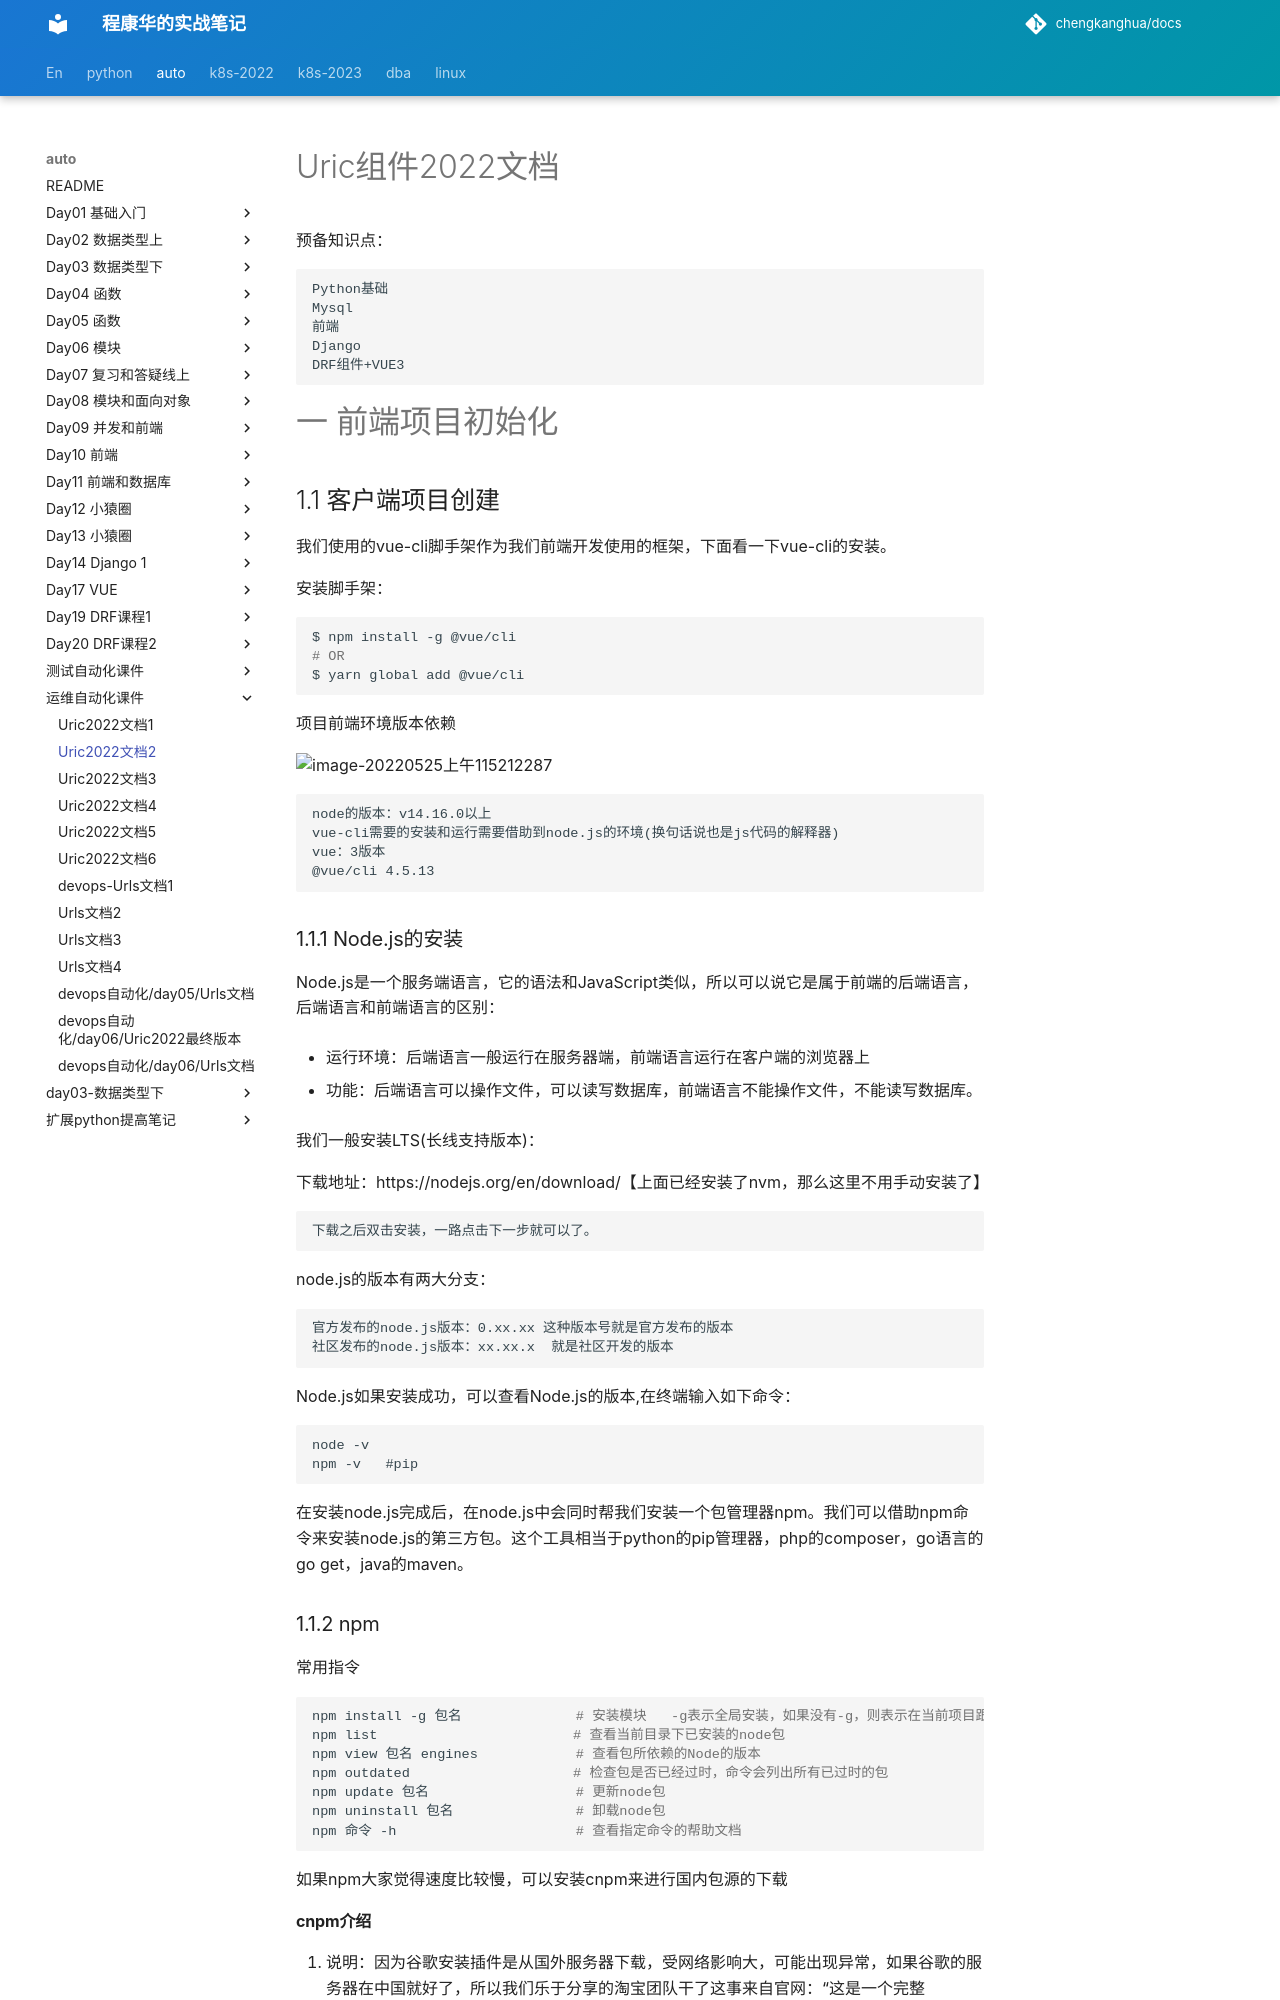

repository: chengkanghua/docs · page: auto/运维自动化课件/day02/Uric2022文档/Uric2022文档.html · generator: mkdocs

# Uric组件2022文档

预备知识点：

```text
Python基础
Mysql
前端
Django
DRF组件+VUE3
```

# 一 前端项目初始化

## 1.1 客户端项目创建

我们使用的vue-cli脚手架作为我们前端开发使用的框架，下面看一下vue-cli的安装。

安装脚手架：

```bash
$ npm install -g @vue/cli
# OR
$ yarn global add @vue/cli
```

项目前端环境版本依赖

![image-20220525上午115212287](assets/image-20220525上午115212287-3450733.png)

```text
node的版本：v14.16.0以上
vue-cli需要的安装和运行需要借助到node.js的环境(换句话说也是js代码的解释器)
vue：3版本
@vue/cli 4.5.13
```

### 1.1.1 Node.js的安装

Node.js是一个服务端语言，它的语法和JavaScript类似，所以可以说它是属于前端的后端语言，后端语言和前端语言的区别：

- 运行环境：后端语言一般运行在服务器端，前端语言运行在客户端的浏览器上

- 功能：后端语言可以操作文件，可以读写数据库，前端语言不能操作文件，不能读写数据库。

  我们一般安装LTS(长线支持版本)：

  下载地址：https://nodejs.org/en/download/【上面已经安装了nvm，那么这里不用手动安装了】

	下载之后双击安装，一路点击下一步就可以了。

node.js的版本有两大分支：

```
官方发布的node.js版本：0.xx.xx 这种版本号就是官方发布的版本
社区发布的node.js版本：xx.xx.x  就是社区开发的版本
```

Node.js如果安装成功，可以查看Node.js的版本,在终端输入如下命令：

```
node -v
npm -v   #pip
```

在安装node.js完成后，在node.js中会同时帮我们安装一个包管理器npm。我们可以借助npm命令来安装node.js的第三方包。这个工具相当于python的pip管理器，php的composer，go语言的go get，java的maven。

### 1.1.2 npm

常用指令

```shell
npm install -g 包名              # 安装模块   -g表示全局安装，如果没有-g，则表示在当前项目跟母下.node_modules下保存
npm list                        # 查看当前目录下已安装的node包
npm view 包名 engines            # 查看包所依赖的Node的版本 
npm outdated                    # 检查包是否已经过时，命令会列出所有已过时的包
npm update 包名                  # 更新node包
npm uninstall 包名               # 卸载node包
npm 命令 -h                      # 查看指定命令的帮助文档
```

如果npm大家觉得速度比较慢，可以安装cnpm来进行国内包源的下载
